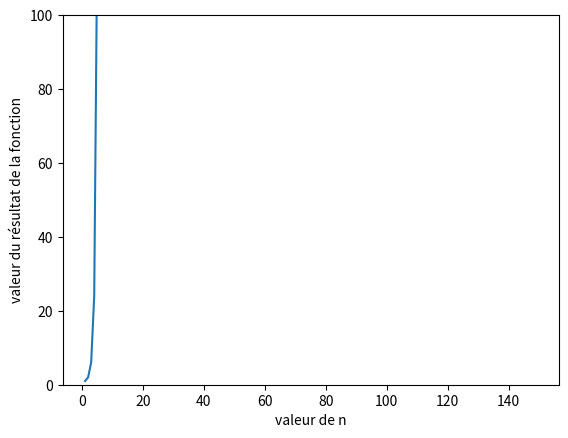

Reproduce this figure in Python.
import math

import matplotlib.pyplot as plt


def poly(valeur):
    return math.factorial(valeur)


nombre = []
valeur = []
for i in range(1, 150):
    nombre.append(i)
    valeur.append(poly(i))

plt.plot(nombre, valeur)
plt.xlabel('valeur de n')
plt.ylabel('valeur du résultat de la fonction')
plt.ylim((0, 100))
plt.show()